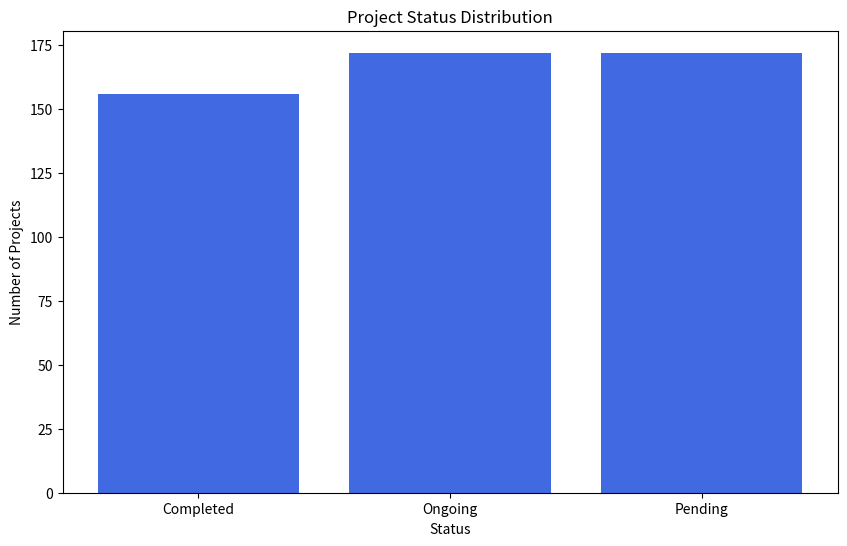
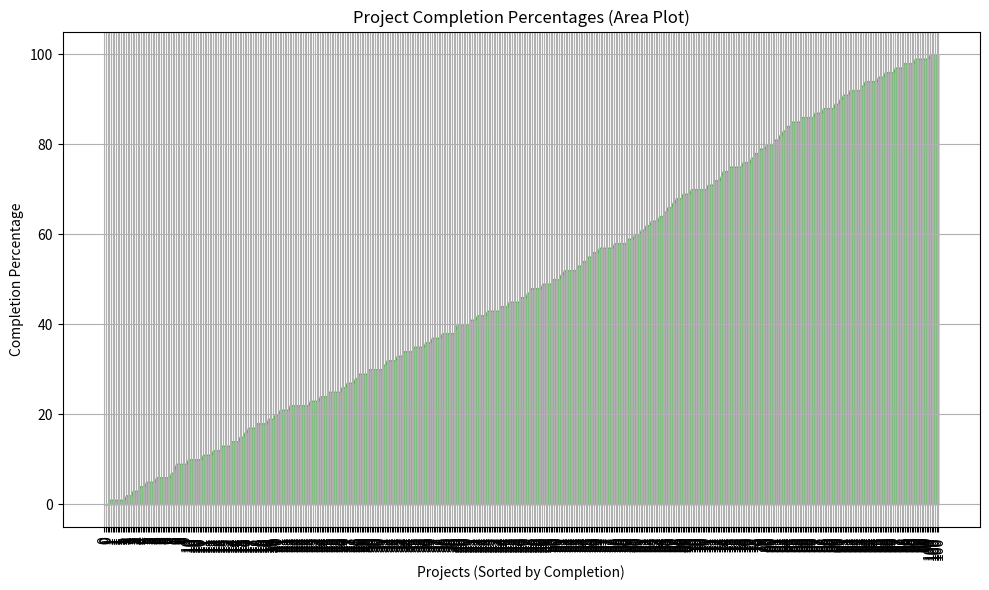
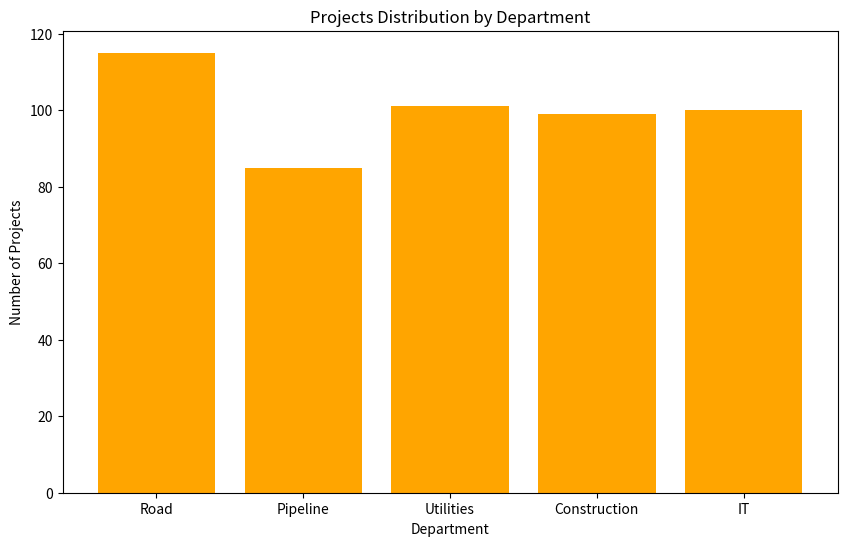
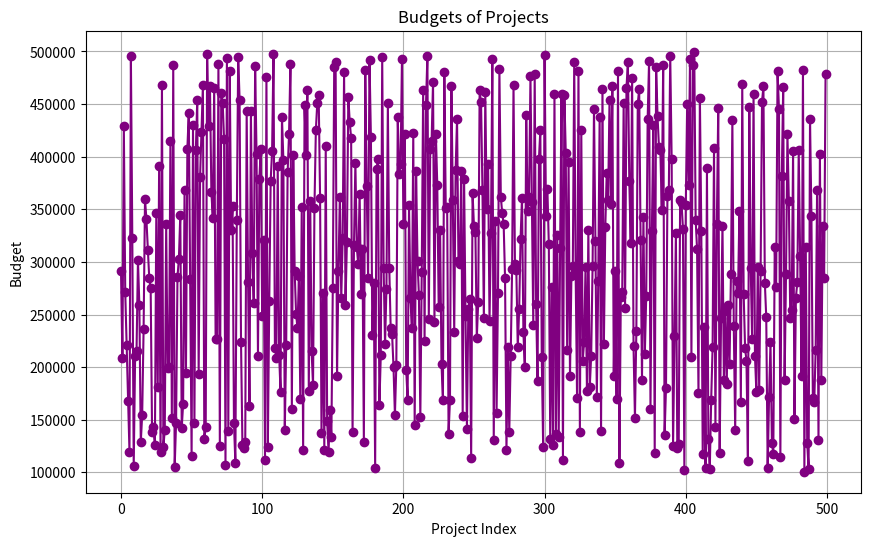
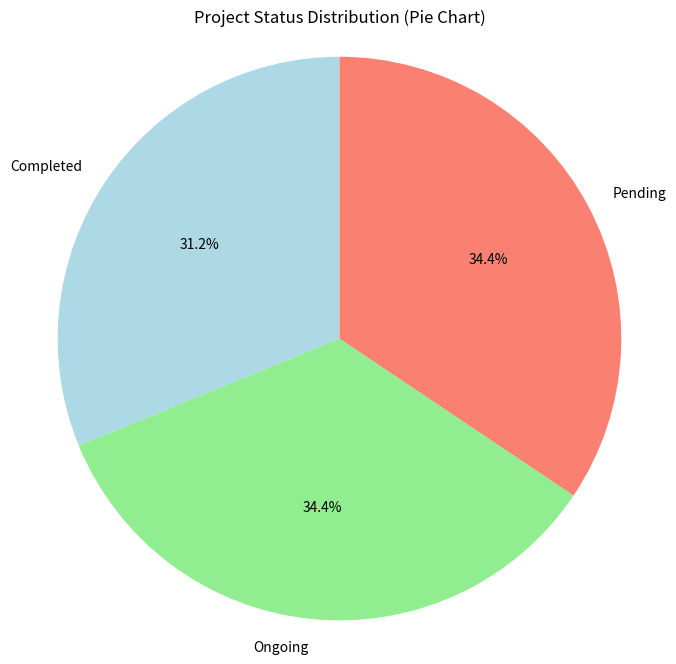
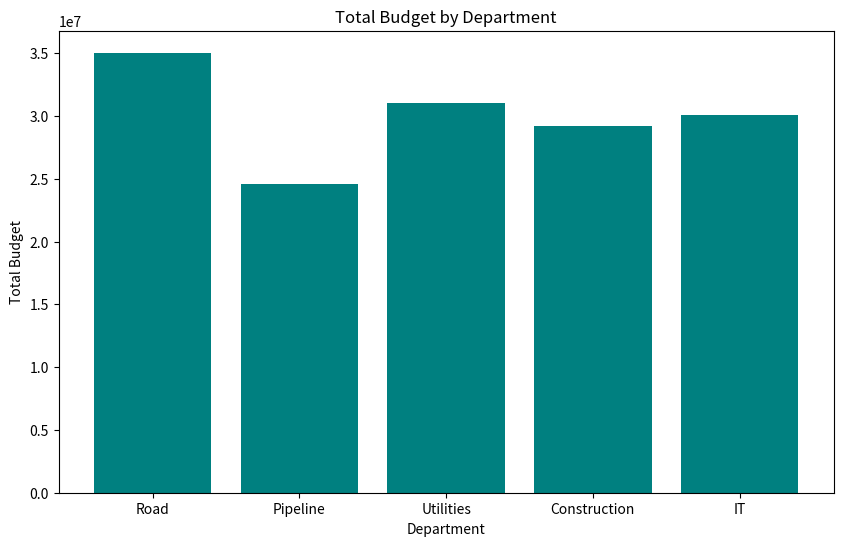
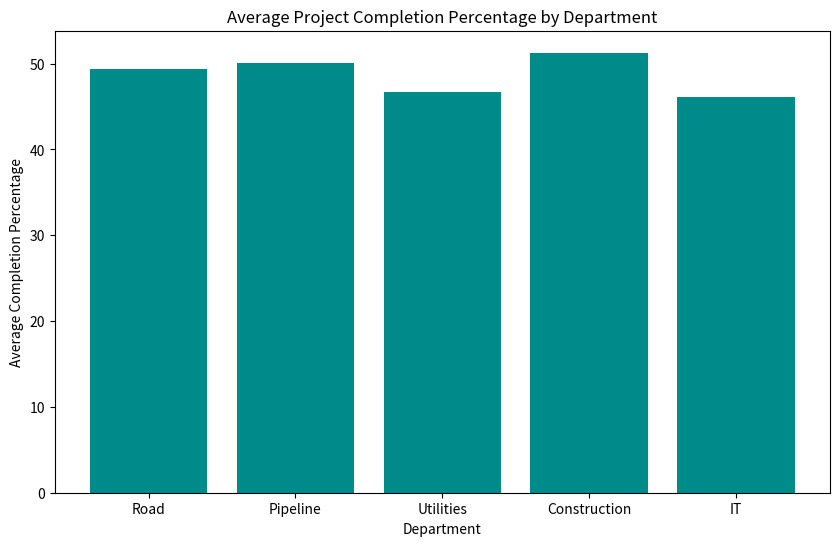
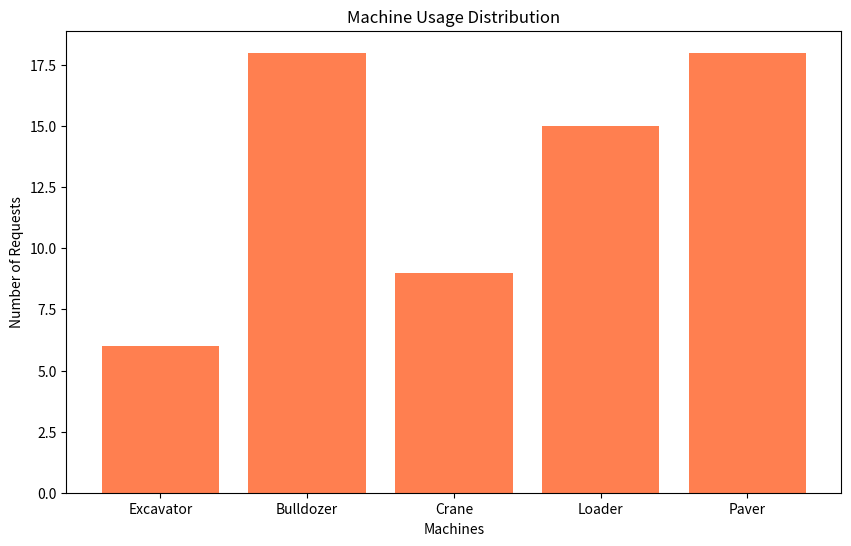

These charts were generated, in order, by the following Python code:
import random
import numpy as np
import matplotlib.pyplot as plt
from datetime import datetime, timedelta

# Constants
TOTAL_PROJECTS = 500  # Increased number of projects
DEPARTMENTS = ['Road', 'Pipeline', 'Utilities', 'Construction', 'IT']
STATUS_OPTIONS = ['Completed', 'Ongoing', 'Pending']
MACHINES = ['Excavator', 'Bulldozer', 'Crane', 'Loader', 'Paver']
NAMES = ['John Doe', 'Jane Smith', 'Alice Johnson', 'Bob Brown', 'Charlie Davis']

# Function to generate random dates
def random_date(start, end):
    return start + timedelta(days=random.randint(0, (end - start).days))

# Generate random projects
projects = []
for _ in range(TOTAL_PROJECTS):
    project_name = f"Project {random.randint(1, 1000)}"
    projects.append({
        'projectName': project_name,
        'description': f"Description for {project_name}",
        'department': random.choice(DEPARTMENTS),
        'projectManager': random.choice(NAMES),
        'startDate': random_date(datetime(2021, 1, 1), datetime(2023, 1, 1)),
        'endDate': random_date(datetime(2023, 1, 1), datetime(2025, 1, 1)),
        'budget': random.randint(100000, 500000),
        'status': random.choice(STATUS_OPTIONS)
    })

# Analytics Scenarios
def analytics(projects):
    total_projects = len(projects)
    completed_projects = len([p for p in projects if p['status'] == 'Completed'])
    ongoing_projects = len([p for p in projects if p['status'] == 'Ongoing'])
    
    print(f"1. Total number of projects: {total_projects}")
    print(f"   - Completed: {completed_projects}, Ongoing: {ongoing_projects}")

    # Generate completion percentages
    percentages = [random.randint(0, 100) for _ in projects]
    for i, project in enumerate(projects):
        project['completion'] = percentages[i]

    # Plotting analytics
    # 1. Project status distribution
    status_counts = {status: len([p for p in projects if p['status'] == status]) for status in STATUS_OPTIONS}
    
    plt.figure(figsize=(10, 6))
    plt.bar(status_counts.keys(), status_counts.values(), color='royalblue')
    plt.title('Project Status Distribution')
    plt.xlabel('Status')
    plt.ylabel('Number of Projects')
    plt.show()

    # 2. Area Plot for Project Completion Percentages
    plt.figure(figsize=(10, 6))
    sorted_percentages = np.sort(percentages)
    plt.fill_between(range(len(sorted_percentages)), sorted_percentages, color='green', alpha=0.5)
    plt.title('Project Completion Percentages (Area Plot)')
    plt.xlabel('Projects (Sorted by Completion)')
    plt.ylabel('Completion Percentage')
    plt.xticks(ticks=range(len(sorted_percentages)), labels=sorted_percentages, rotation=90)
    plt.grid()
    plt.tight_layout()
    plt.show()

    # 3. Projects by department (Bar Chart)
    department_counts = {dept: len([p for p in projects if p['department'] == dept]) for dept in DEPARTMENTS}
    plt.figure(figsize=(10, 6))
    plt.bar(department_counts.keys(), department_counts.values(), color='orange')
    plt.title('Projects Distribution by Department')
    plt.xlabel('Department')
    plt.ylabel('Number of Projects')
    plt.show()

    # 4. Line Chart of Project Budgets Over Time
    budgets = [p['budget'] for p in projects]
    plt.figure(figsize=(10, 6))
    plt.plot(budgets, marker='o', color='purple')
    plt.title('Budgets of Projects')
    plt.xlabel('Project Index')
    plt.ylabel('Budget')
    plt.grid()
    plt.show()

    # 5. Pie Chart for Status Distribution
    plt.figure(figsize=(8, 8))
    plt.pie(status_counts.values(), labels=status_counts.keys(), autopct='%1.1f%%', startangle=90, colors=['lightblue', 'lightgreen', 'salmon'])
    plt.title('Project Status Distribution (Pie Chart)')
    plt.axis('equal')  # Equal aspect ratio ensures that pie is drawn as a circle.
    plt.show()

    # 6. Total Budget by Department
    budget_by_department = {dept: sum(p['budget'] for p in projects if p['department'] == dept) for dept in DEPARTMENTS}
    plt.figure(figsize=(10, 6))
    plt.bar(budget_by_department.keys(), budget_by_department.values(), color='teal')
    plt.title('Total Budget by Department')
    plt.xlabel('Department')
    plt.ylabel('Total Budget')
    plt.show()

    # 7. Completion Percentage by Department
    completion_by_department = {dept: np.mean([p['completion'] for p in projects if p['department'] == dept]) for dept in DEPARTMENTS}
    plt.figure(figsize=(10, 6))
    plt.bar(completion_by_department.keys(), completion_by_department.values(), color='darkcyan')
    plt.title('Average Project Completion Percentage by Department')
    plt.xlabel('Department')
    plt.ylabel('Average Completion Percentage')
    plt.show()

    # 8. Analytics for Machine Usage
    machine_counts = {machine: random.randint(5, 20) for machine in MACHINES}  # Random counts for machines
    plt.figure(figsize=(10, 6))
    plt.bar(machine_counts.keys(), machine_counts.values(), color='coral')
    plt.title('Machine Usage Distribution')
    plt.xlabel('Machines')
    plt.ylabel('Number of Requests')
    plt.show()

# Call analytics function
analytics(projects)
